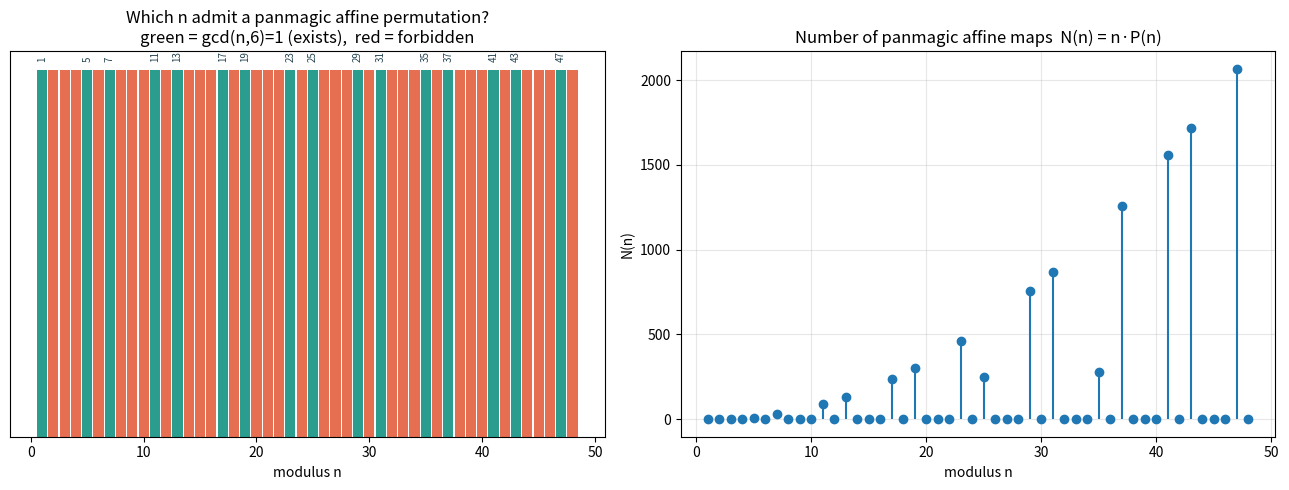

Recreate this plot in Python.
"""Visualization: the panmagic landscape over Z_n.

Produces a figure with two panels:
  (left)  a number line marking which moduli n admit a panmagic affine
          permutation (exactly those coprime to 6);
  (right) the counting function N(n) = n * P(n) of panmagic affine maps,
          where P(n) = #{a : a, a-1, a+1 all units mod n}.

Run:  python _viz.py   ->  saves panmagic_landscape.png
"""

from __future__ import annotations

from math import gcd
from typing import List

import matplotlib.pyplot as plt


def is_unit(a: int, n: int) -> bool:
    return gcd(a % n, n) == 1


def count_good_multipliers(n: int) -> int:
    return sum(
        1 for a in range(n)
        if is_unit(a, n) and is_unit(a - 1, n) and is_unit(a + 1, n)
    )


def count_panmagic(n: int) -> int:
    return n * count_good_multipliers(n)


def main() -> None:
    n_max = 48
    ns: List[int] = list(range(1, n_max + 1))
    admissible = [gcd(n, 6) == 1 for n in ns]
    counts = [count_panmagic(n) for n in ns]

    fig, (ax1, ax2) = plt.subplots(1, 2, figsize=(13, 5))

    # Left: admissibility strip.
    colors = ["#2a9d8f" if ok else "#e76f51" for ok in admissible]
    ax1.bar(ns, [1] * len(ns), color=colors, width=0.9)
    ax1.set_title("Which n admit a panmagic affine permutation?\n"
                  "green = gcd(n,6)=1 (exists),  red = forbidden")
    ax1.set_xlabel("modulus n")
    ax1.set_yticks([])
    for n, ok in zip(ns, admissible):
        if ok:
            ax1.text(n, 1.02, str(n), ha="center", va="bottom",
                     fontsize=7, rotation=90, color="#264653")

    # Right: counting function.
    ax2.stem(ns, counts, basefmt=" ")
    ax2.set_title("Number of panmagic affine maps  N(n) = n·P(n)")
    ax2.set_xlabel("modulus n")
    ax2.set_ylabel("N(n)")
    ax2.grid(alpha=0.3)

    fig.tight_layout()
    fig.savefig("panmagic_landscape.png", dpi=150)
    print("Saved panmagic_landscape.png")


if __name__ == "__main__":
    main()
